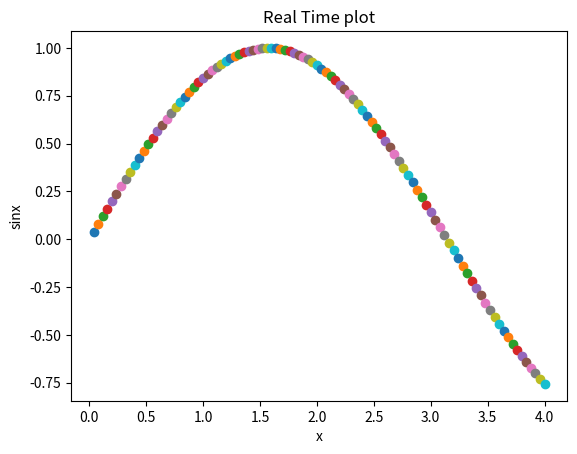

Write the Python code that produced this figure.
import numpy as np
import matplotlib.pyplot as plt
x=0
for i in range(100):
    x=x+0.04
    y = np.sin(x)
    plt.scatter(x, y)
    plt.title("Real Time plot")
    plt.xlabel("x")
    plt.ylabel("sinx")
    plt.pause(0.05)

plt.show()
